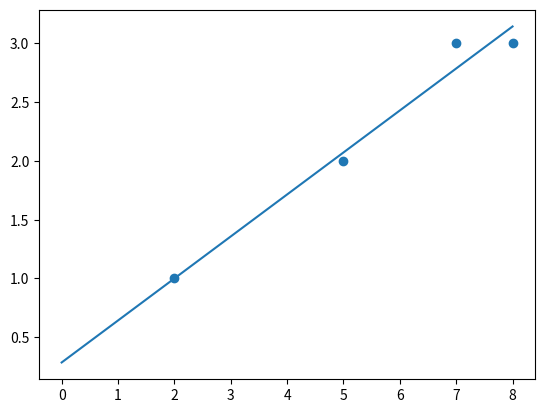

Write the Python code that produced this figure.
import sys
import math
import numpy as np
import random
import matplotlib.pyplot as plt
# punkty
# y = b0 + b1x
# mamy x1 i y1 szukamy beta
# robimy z tego macierze i równanie macierze
# maciez X razy b0 i b1 = macierz y
# równania macierzowe za pomoca lewostronnej odwrotnosci
# Xt * X = 1
# dalsze riki cziki na macierzach i mamy wynik
# z wykladu 
# 2 1 
# 5 2
# 7 3
# 8 3
# Beta 0 2/7
# beta 1 5/14

# ostatni wykład 17minuta (04,04,2022)

def funkcjaLiniowa(x, B0, B1):
    return B0 + B1*x


punkty = [
            [2,1],
            [5,2],
            [7,3],
            [8,3]
]

x = [punkty[x][0] for x in range(len(punkty))]
y = [punkty[x][1] for x in range(len(punkty))]

matrixY = np.matrix(y).transpose()

matrixX = [[1, punkty[x][0]] for x in range(len(punkty))]
matrixX = np.matrix(matrixX)

matrixXT = matrixX.transpose()

mXmXT = matrixXT * matrixX

mXmXTinverse = mXmXT**-1

mXtY = matrixXT * matrixY


result = mXmXTinverse*mXtY

funkcja = []
for i in range(9):
    funkcja.append(funkcjaLiniowa(i, float(result[0][0]), float(result[1][0])))   


plt.plot(funkcja)

plt.scatter(x, y)
plt.show()